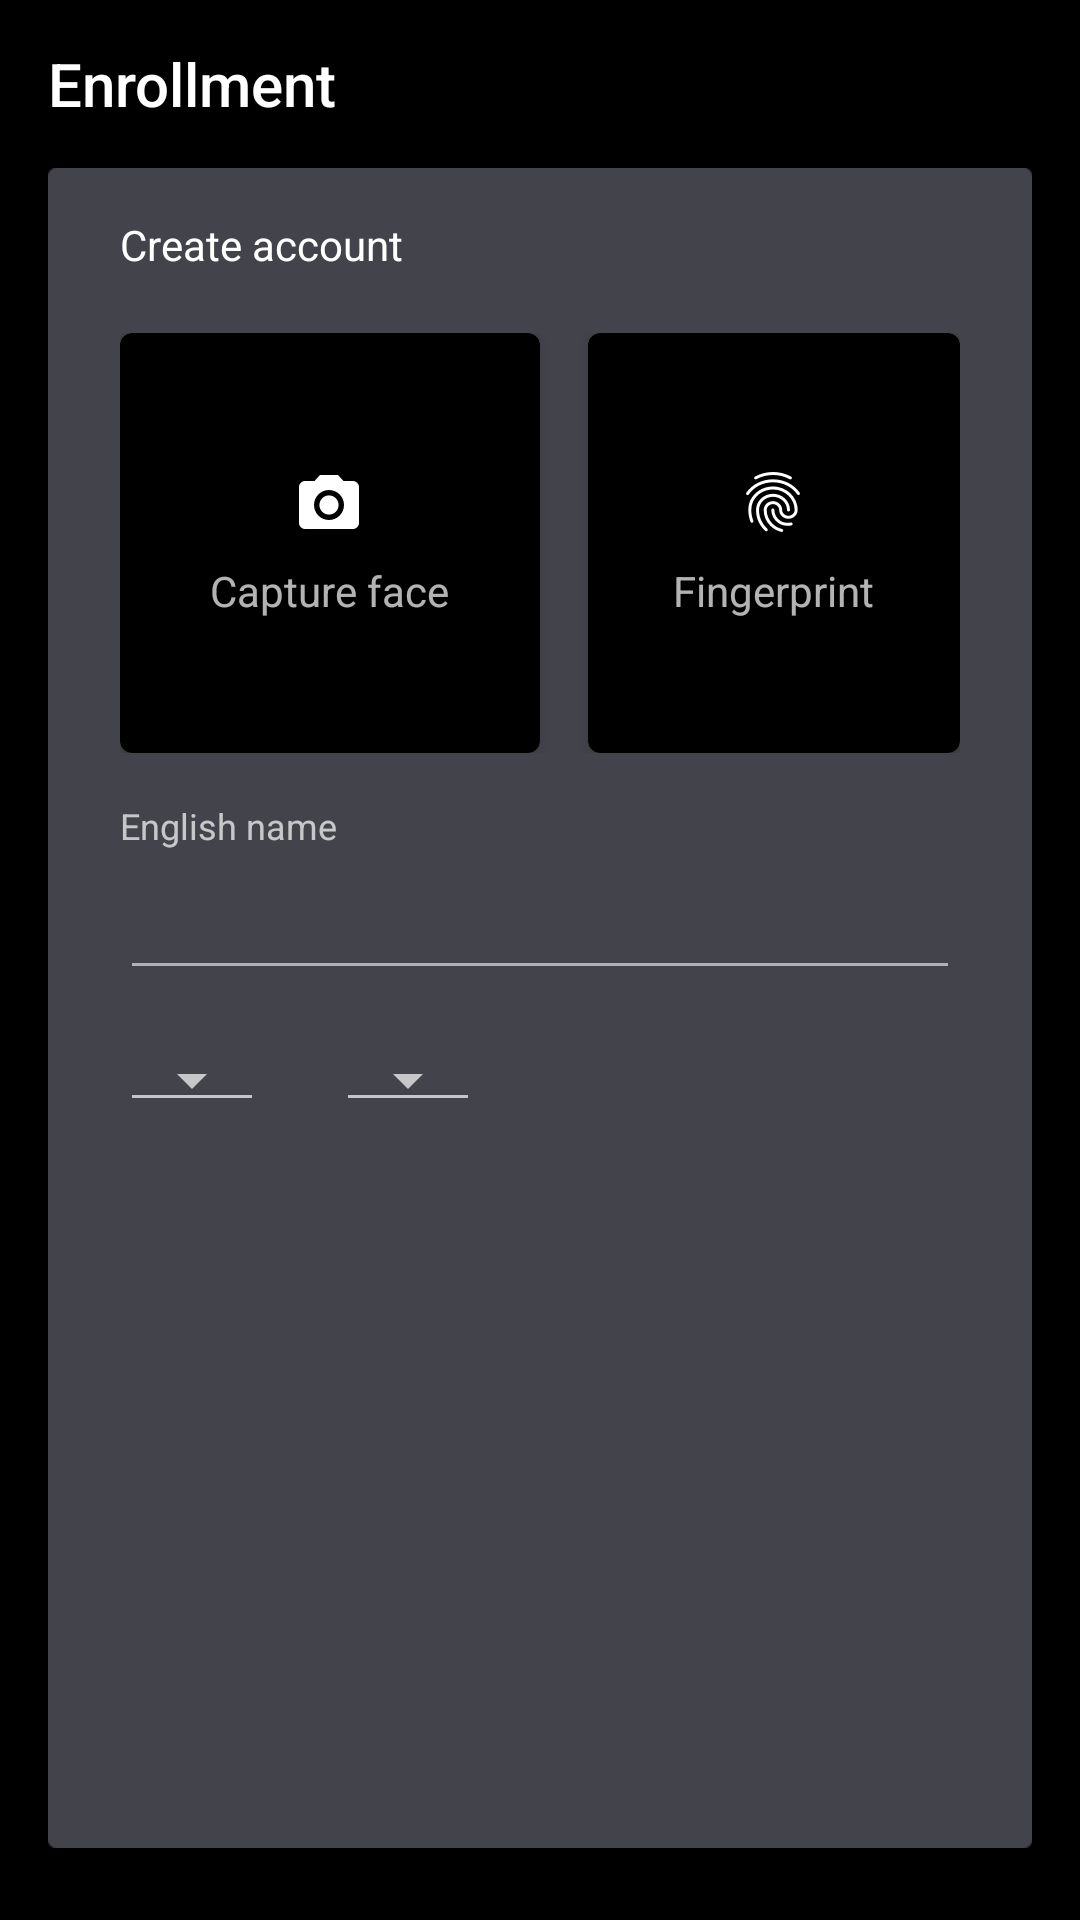

Reconstruct the res/layout file that produces this screen, plus the resources it refers to.
<!-- AndroidManifest.xml: activity theme SettingAppTheme -->
<!-- res/layout/activity_add_user_account.xml -->
<?xml version="1.0" encoding="utf-8"?>
<RelativeLayout xmlns:android="http://schemas.android.com/apk/res/android"
    android:layout_width="match_parent"
    android:layout_height="match_parent"
    android:background="@color/colorPrimaryDark"
    xmlns:app="http://schemas.android.com/apk/res-auto">

    <android.support.v7.widget.Toolbar
        android:id="@+id/toolbar"
        android:layout_width="match_parent"
        android:layout_height="?attr/actionBarSize"
        android:background="@color/colorPrimary"
        app:popupTheme="@style/ThemeOverlay.AppCompat.Light"
        app:theme="@style/ThemeOverlay.AppCompat.ActionBar"
        app:title="@string/text_enrollment" />

    <RelativeLayout
        android:id="@+id/cardview"
        android:layout_width="match_parent"
        android:layout_height="match_parent"
        android:layout_below="@id/toolbar"
        android:layout_marginBottom="@dimen/common_margin_large"
        android:layout_marginLeft="@dimen/activity_horizontal_margin"
        android:layout_marginRight="@dimen/activity_horizontal_margin"
        android:background="@drawable/background">

        <RelativeLayout
            android:layout_width="match_parent"
            android:layout_height="match_parent"
            android:layout_marginLeft="@dimen/common_margin_large"
            android:layout_marginRight="@dimen/common_margin_large"
            android:layout_marginBottom="@dimen/common_margin_medium">

            <TextView
                android:id="@+id/title"
                android:layout_width="wrap_content"
                android:layout_height="wrap_content"
                android:layout_marginTop="@dimen/common_margin_medium"
                android:textSize="@dimen/common_descriptor_text_size"
                android:textColor="@android:color/white"
                android:text="@string/text_add_account" />

            <include layout="@layout/common_face_finger_layout"
                android:id="@+id/face_finger_id"
                android:layout_below="@id/title"
                android:layout_alignLeft="@id/title"
                android:layout_marginTop="@dimen/image_title_margin"
                android:layout_width="wrap_content"
                android:layout_height="wrap_content"/>



            <TextView
                android:id="@+id/englishname_title"
                android:layout_width="wrap_content"
                android:layout_height="wrap_content"
                android:layout_alignLeft="@id/title"
                android:layout_below="@id/face_finger_id"
                android:layout_marginTop="@dimen/common_margin_medium"
                android:textColor="@color/common_item_text_color"
                android:textSize="@dimen/common_item_text_size"
                android:text="@string/text_english_name" />

            <EditText
                android:id="@+id/englishname"
                android:layout_width="match_parent"
                android:layout_height="wrap_content"
                android:layout_alignLeft="@id/title"
                android:layout_below="@id/englishname_title"
                android:layout_marginTop="@dimen/common_margin_small"
                android:inputType="textCapSentences"
                android:textSize="@dimen/common_edit_spinner_text_size"
                android:textColor="@android:color/white"
                android:theme="@style/EditTextStyle"
                android:maxLines="1" />

            <Spinner
                android:layout_width="wrap_content"
                android:layout_height="wrap_content"
                style="@style/Base.Widget.AppCompat.Spinner.Underlined"
                android:layout_below="@id/englishname"
                android:layout_alignLeft="@id/englishname"
                android:layout_marginTop="@dimen/common_margin_medium"
                android:id="@+id/gender"
                android:textColor="@color/common_descriptor_text_color"
                android:textSize="@dimen/common_edit_spinner_text_size"
                android:popupBackground="@color/common_background"/>

            <Spinner
                android:layout_below="@id/englishname"
                android:layout_toRightOf="@id/gender"
                android:layout_marginTop="@dimen/common_margin_medium"
                android:layout_marginLeft="@dimen/common_margin_large"
                android:layout_width="wrap_content"
                android:layout_height="wrap_content"
                style="@style/Base.Widget.AppCompat.Spinner.Underlined"
                android:id="@+id/age"
                android:textColor="@color/common_descriptor_text_color"
                android:textSize="@dimen/common_edit_spinner_text_size"
                android:popupBackground="@color/common_background"/>

        </RelativeLayout>

    </RelativeLayout>

    <FrameLayout
        android:id="@+id/fragment_container"
        android:layout_below="@id/toolbar"
        android:layout_width="match_parent"
        android:layout_height="match_parent" />

</RelativeLayout>
<!-- res/layout/common_face_finger_layout.xml (included above) -->
<?xml version="1.0" encoding="utf-8"?>
<RelativeLayout xmlns:android="http://schemas.android.com/apk/res/android"
    xmlns:card_view="http://schemas.android.com/apk/res-auto"
    android:layout_width="wrap_content"
    android:layout_height="wrap_content">

    <android.support.v7.widget.CardView
        android:id="@+id/faceimagecardview"
        android:layout_width="@dimen/common_face_image_size"
        android:layout_height="@dimen/common_face_image_size"
        card_view:cardBackgroundColor="@android:color/black"
        card_view:cardCornerRadius="@dimen/common_background_rounded_corner_radius">

        <RelativeLayout
            android:layout_width="match_parent"
            android:layout_height="match_parent">

            <RelativeLayout
                android:layout_width="wrap_content"
                android:layout_height="wrap_content"
                android:layout_centerInParent="true">

                <ImageView
                    android:id="@+id/cameraicon"
                    android:layout_width="wrap_content"
                    android:layout_height="wrap_content"
                    android:layout_centerHorizontal="true"
                    android:src="@drawable/ic_camera_white_24dp" />

                <TextView
                    android:layout_width="wrap_content"
                    android:layout_height="wrap_content"
                    android:layout_below="@id/cameraicon"
                    android:layout_centerHorizontal="true"
                    android:layout_marginTop="@dimen/common_margin_small"
                    android:text="@string/text_capture_face"
                    android:textSize="@dimen/common_descriptor_text_size" />

            </RelativeLayout>

            <ImageView
                android:id="@+id/faceimage"
                android:layout_width="@dimen/common_face_image_size"
                android:layout_height="@dimen/common_face_image_size"
                android:visibility="invisible" />

            <ImageView
                android:id="@+id/facecheck"
                android:layout_width="wrap_content"
                android:layout_height="wrap_content"
                android:layout_alignParentBottom="true"
                android:layout_alignParentRight="true"
                android:layout_marginBottom="@dimen/common_green_check_margin"
                android:layout_marginRight="@dimen/common_green_check_margin"
                android:src="@drawable/ic_check_circle_green_18dp"
                android:visibility="invisible" />
        </RelativeLayout>

    </android.support.v7.widget.CardView>

    <android.support.v7.widget.CardView
        android:id="@+id/fingerimagecardview"
        android:layout_width="@dimen/common_fingerprint_image_size"
        android:layout_height="@dimen/common_fingerprint_image_size"
        android:layout_alignBottom="@id/faceimagecardview"
        android:layout_marginLeft="@dimen/common_margin_medium"
        android:layout_toRightOf="@id/faceimagecardview"
        card_view:cardBackgroundColor="@android:color/black"
        card_view:cardCornerRadius="@dimen/common_background_rounded_corner_radius">

        <RelativeLayout
            android:layout_width="match_parent"
            android:layout_height="match_parent">

            <RelativeLayout
                android:layout_width="wrap_content"
                android:layout_height="wrap_content"
                android:layout_centerInParent="true">

                <ImageView
                    android:id="@+id/fingericon"
                    android:layout_width="wrap_content"
                    android:layout_height="wrap_content"
                    android:layout_centerHorizontal="true"
                    android:src="@drawable/ic_fingerprint_white_24dp" />

                <TextView
                    android:layout_width="wrap_content"
                    android:layout_height="wrap_content"
                    android:layout_below="@id/fingericon"
                    android:layout_centerHorizontal="true"
                    android:layout_marginTop="@dimen/common_margin_small"
                    android:text="@string/text_capture_finger"
                    android:textSize="@dimen/common_descriptor_text_size" />
            </RelativeLayout>

            <ImageView
                android:id="@+id/fingerimage"
                android:layout_width="match_parent"
                android:layout_height="match_parent"
                android:visibility="invisible" />

            <ImageView
                android:id="@+id/fingercheck"
                android:layout_width="wrap_content"
                android:layout_height="wrap_content"
                android:layout_alignParentBottom="true"
                android:layout_alignParentRight="true"
                android:layout_marginBottom="@dimen/common_green_check_margin"
                android:layout_marginRight="@dimen/common_green_check_margin"
                android:src="@drawable/ic_check_circle_green_18dp"
                android:visibility="invisible" />

            <TextView
                android:id="@+id/fingercount"
                android:layout_width="wrap_content"
                android:layout_height="wrap_content"
                android:visibility="invisible" />
        </RelativeLayout>
    </android.support.v7.widget.CardView>
</RelativeLayout>
<!-- resources referenced by this layout -->
<resources>
  <color name="colorPrimary">@android:color/black</color>
  <color name="colorPrimaryDark">@android:color/black</color>
  <color name="common_background">#43434B</color>
  <color name="common_descriptor_text_color">#B2B2B2</color>
  <color name="common_item_text_color">#B3FFFFFF</color>
  <dimen name="activity_horizontal_margin">16dp</dimen>
  <dimen name="common_background_rounded_corner_radius">4dp</dimen>
  <dimen name="common_descriptor_text_size">14sp</dimen>
  <dimen name="common_edit_spinner_text_size">16sp</dimen>
  <dimen name="common_face_image_size">140dp</dimen>
  <dimen name="common_fingerprint_image_size">140dp</dimen>
  <dimen name="common_green_check_margin">4dp</dimen>
  <dimen name="common_item_text_size">12sp</dimen>
  <dimen name="common_margin_large">24dp</dimen>
  <dimen name="common_margin_medium">16dp</dimen>
  <dimen name="common_margin_small">8dp</dimen>
  <dimen name="image_title_margin">20dp</dimen>
  <!-- drawable ic_camera_white_24dp: png bitmap (drawable-hdpi, 593 bytes) -->
  <!-- drawable ic_check_circle_green_18dp: png bitmap (drawable-hdpi, 749 bytes) -->
  <!-- drawable ic_fingerprint_white_24dp: png bitmap (drawable-hdpi, 1265 bytes) -->
  <string name="text_add_account">Create account</string>
  <string name="text_capture_face">Capture face</string>
  <string name="text_capture_finger">Fingerprint</string>
  <string name="text_english_name">English name</string>
  <string name="text_enrollment">Enrollment</string>
  <style name="EditTextStyle" parent="AppTheme">
          <item name="colorControlNormal">@color/edit_text_normal_underline</item>
          <item name="colorControlActivated">@android:color/white</item>
  
      </style>
  <style name="SettingAppTheme" parent="AppTheme.NoActionBar">
          <item name="android:windowBackground">@color/colorPrimaryDark</item>
          <item name="colorAccent">@android:color/white</item>
      </style>
  <style name="AppTheme" parent="Theme.AppCompat">
          <item name="colorPrimary">@color/colorPrimary</item>
          <item name="colorPrimaryDark">@color/colorPrimaryDark</item>
          <item name="colorAccent">@color/colorAccent</item>
          
      </style>
  <color name="edit_text_normal_underline">#B2B2B2</color>
  <style name="AppTheme.NoActionBar">
          <item name="windowActionBar">false</item>
          <item name="windowNoTitle">true</item>
          <item name="android:windowDrawsSystemBarBackgrounds">true</item>
          
          <item name="colorPrimary">@color/colorPrimary</item>
          <item name="colorPrimaryDark">@color/colorPrimaryDark</item>
          <item name="colorAccent">@color/colorAccent</item>
      </style>
  <color name="colorAccent">#22AC38</color>
</resources>
